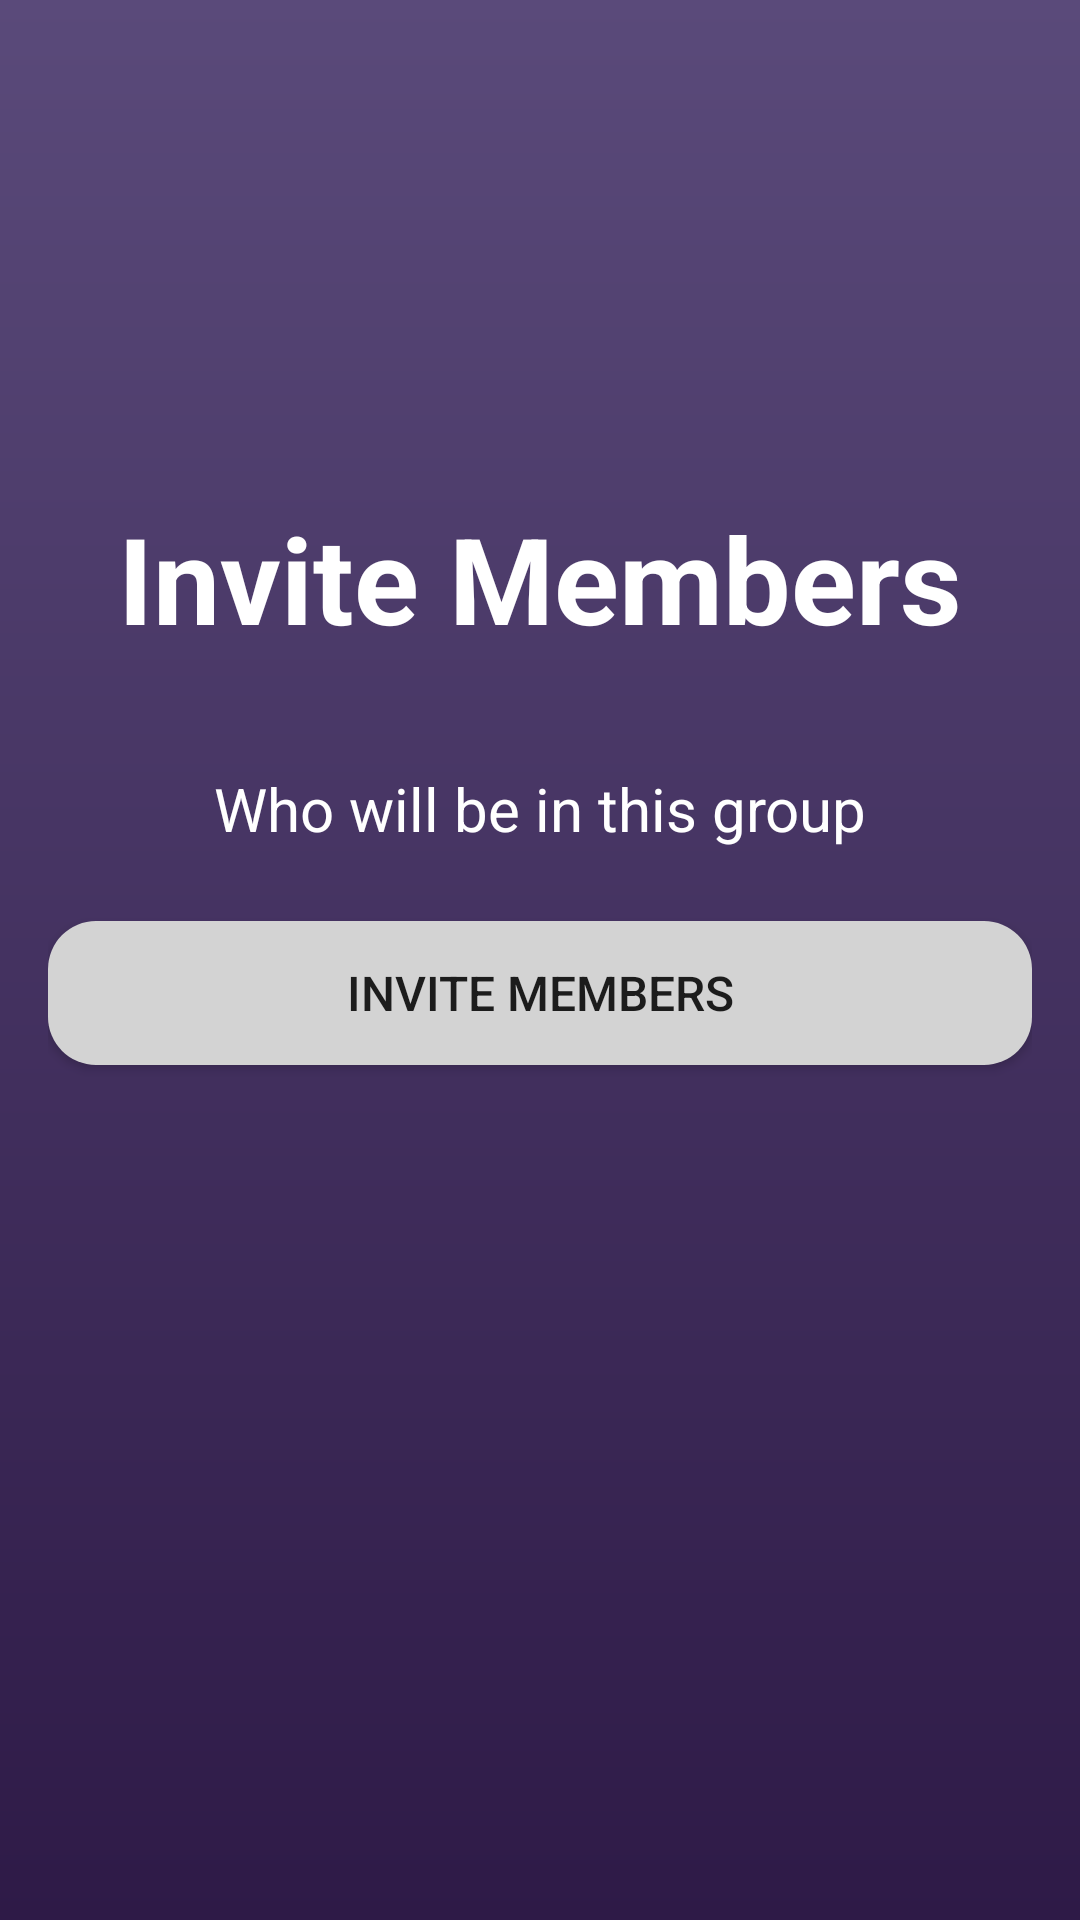

Layout XML and referenced resources for this Android screen:
<!-- AndroidManifest.xml: application theme Theme.MAD_Project -->
<!-- res/layout/activity_invite_members.xml -->
<LinearLayout xmlns:android="http://schemas.android.com/apk/res/android"
    android:layout_width="match_parent"
    android:layout_height="match_parent"
    android:orientation="vertical"
    android:padding="16dp"
    android:background="@drawable/background_gradient1">

    <Space
        android:layout_width="match_parent"
        android:layout_height="wrap_content"
        android:minHeight="150dp" />

    <TextView
        android:id="@+id/textView3"
        android:layout_width="match_parent"
        android:layout_height="wrap_content"
        android:minHeight="70dp"
        android:text="Invite Members"
        android:textAlignment="center"
        android:textColor="#FFFFFF"
        android:textSize="40sp"
        android:textStyle="bold" />

    <Space
        android:layout_width="match_parent"
        android:layout_height="wrap_content"
        android:minHeight="20dp" />

    <TextView
        android:id="@+id/textView4"
        android:layout_width="match_parent"
        android:layout_height="wrap_content"
        android:minHeight="35dp"
        android:text="Who will be in this group"
        android:textAlignment="center"
        android:textColor="#FFFFFF"
        android:textSize="20sp" />


    <androidx.recyclerview.widget.RecyclerView
        android:id="@+id/membersRecyclerView"
        android:layout_width="match_parent"
        android:layout_height="wrap_content"
        android:layout_marginBottom="16dp" />

    <Button
        android:id="@+id/inviteButton"
        android:layout_width="match_parent"
        android:layout_height="wrap_content"
        android:background="@drawable/rounded_button"
        android:backgroundTint="#D3D3D3"
        android:padding="12dp"
        android:text="Invite Members"
        android:textSize="16sp" />
</LinearLayout>
<!-- resources referenced by this layout -->
<resources>
  <!-- drawable background_gradient1 (drawable) -->
  <?xml version="1.0" encoding="utf-8"?>
  <layer-list xmlns:android="http://schemas.android.com/apk/res/android">
      <item>
          <shape android:shape="rectangle">
              <gradient
                  android:angle="270"
                  android:startColor="#5A4A7A"
                  android:endColor="#2E1A47"
                  android:type="linear"/>
          </shape>
      </item>
  </layer-list>
  <!-- drawable rounded_button (drawable) -->
  <?xml version="1.0" encoding="utf-8"?>
  <selector xmlns:android="http://schemas.android.com/apk/res/android">
      
      <item android:state_pressed="true">
          <shape android:shape="rectangle">
              <corners android:radius="16dp" />
              <solid android:color="#A9A9A9" /> 
          </shape>
      </item>
  
      
      <item>
          <shape android:shape="rectangle">
              <corners android:radius="16dp" />
              <solid android:color="#D3D3D3" /> 
          </shape>
      </item>
  </selector>
  <style name="Theme.MAD_Project" parent="Theme.MaterialComponents.DayNight.DarkActionBar">
          
          <item name="colorPrimary">@color/lavender</item>
          <item name="colorPrimaryVariant">@color/lavender</item>
          <item name="colorOnPrimary">@color/white</item>
          
          <item name="colorSecondary">@color/teal_200</item>
          <item name="colorSecondaryVariant">@color/teal_700</item>
          <item name="colorOnSecondary">@color/black</item>
          
          <item name="android:statusBarColor">?attr/colorPrimaryVariant</item>
          
      </style>
  <!-- not gathered from this repository: default colours our renderer supplied (Android Studio template values) -->
  <color name="teal_200">#FF03DAC5</color>
  <color name="teal_700">#FF018786</color>
  <color name="black">#FF000000</color>
  <color name="white">#FFFFFFFF</color>
</resources>
